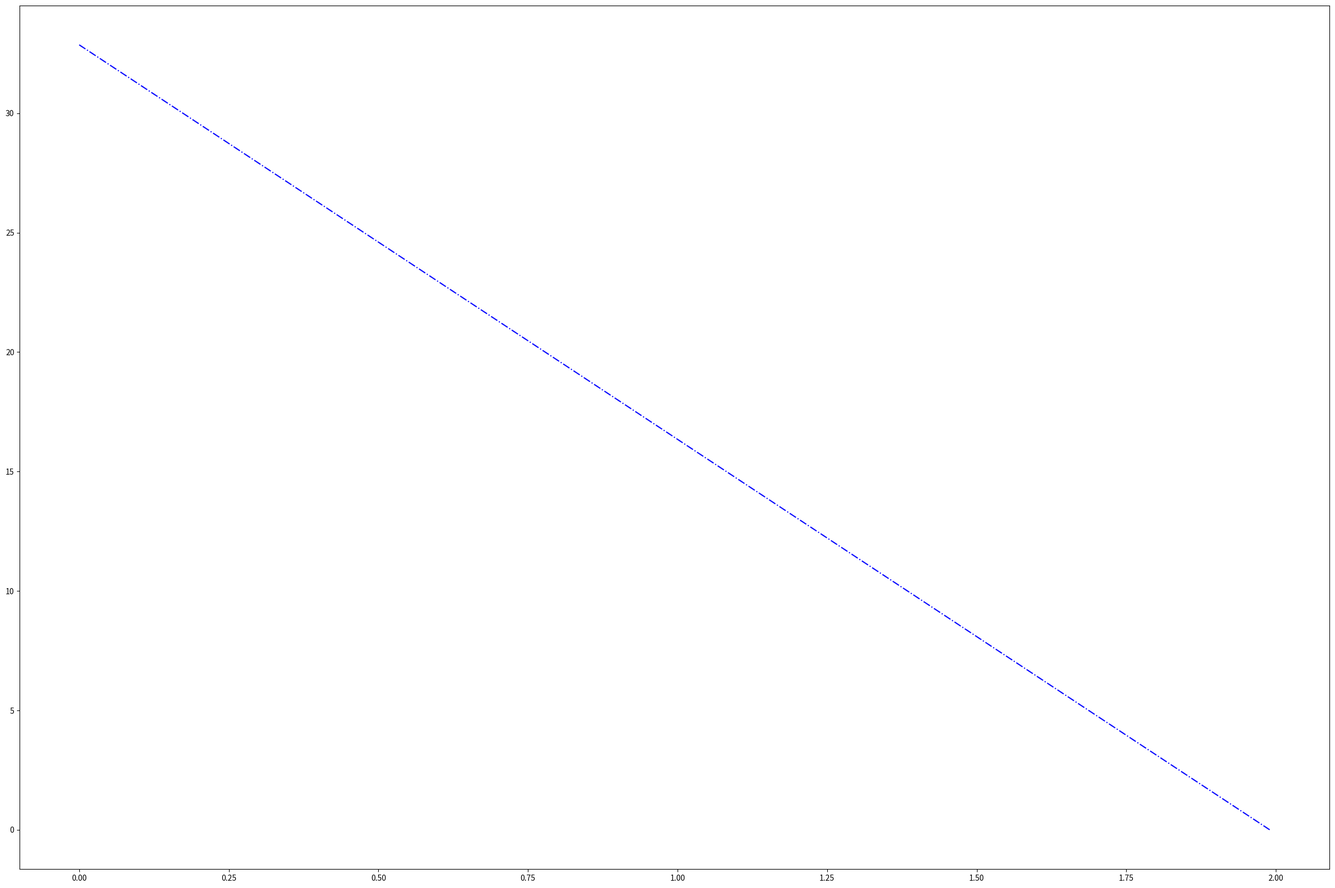

Source code (Python):
import matplotlib as mpl
mpl.use('Agg')
import matplotlib.pyplot as plt
import sys
from matplotlib.ticker import FormatStrFormatter
#!/usr/bin/python

link_rate_pps   = 10*1000*1000 / (1514*8)

pacing_haircut = 0.98
pacing_rate_pps = link_rate_pps * pacing_haircut

bdp_packets = link_rate_pps * .040

inflight_packets = 2 * bdp_packets
queue_packets = inflight_packets - bdp_packets

round_trip = 0
elapsed = .010 # simulate 10ms at a time
t = 0
timev=[]
queuev=[]
while queue_packets > 0:
    # How many packets does the link forward in this interval?
    link_forwarded  = link_rate_pps   * elapsed
    # How many packets does the sender send in this interval?
    pacing_released = pacing_rate_pps * elapsed

    # Update the queue occupancy:
    queue_packets += pacing_released
    queue_packets -= link_forwarded

    print('t= {} queue_packets={}'.format(t,queue_packets))

    timev.append(t)
    queuev.append(queue_packets)
    t = t + elapsed
fig = plt.figure(figsize=(24,16))
plt.plot(timev, queuev, label='queue len', color='blue', linestyle='-.')
plt.tight_layout()
plt.savefig('cubic.png')
plt.close()
